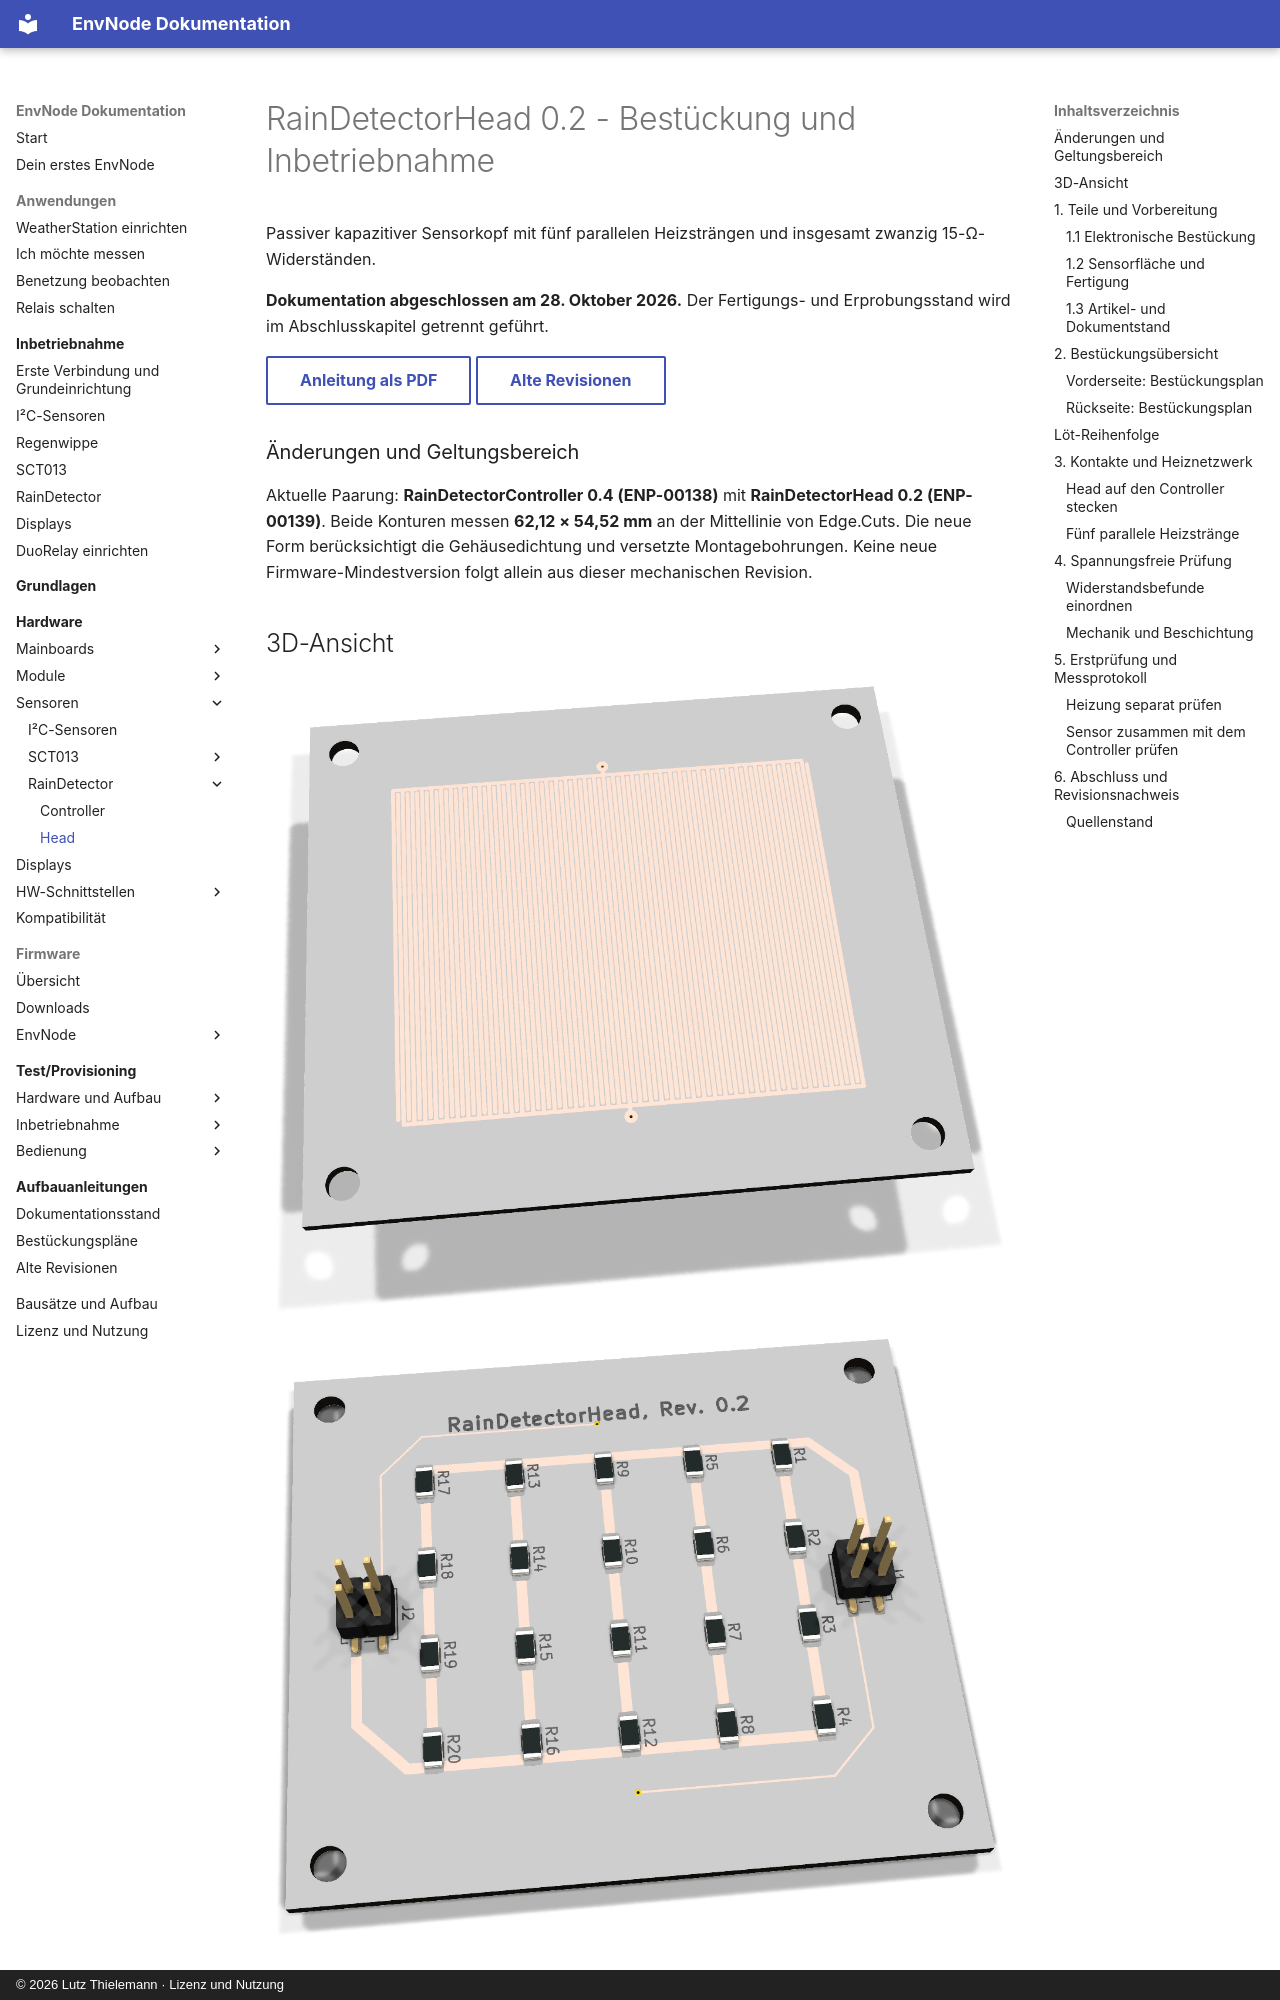

repository: magicamun/EnvNode · page: sensors/rain-detector-head/assembly/index.html · generator: mkdocs · copyright: © 2026 Lutz Thielemann · Lizenz und Nutzung

---
title: RainDetectorHead 0.2 - Bestückung und Inbetriebnahme
pdf:
  id: rain-head-0.2
  title: RainDetectorHead
  subtitle: Bestückungs- und Bring-up-Anleitung
  hardware_revision: '0.2'
  document_version: '1.2'
  document_date: '2026-11-21'
  source_document_date: '2026-10-28'
  status: Dokumentation abgeschlossen - Hardwareprüfstand siehe Anleitung
---

# RainDetectorHead 0.2 - Bestückung und Inbetriebnahme

Passiver kapazitiver Sensorkopf mit fünf parallelen Heizsträngen und insgesamt zwanzig 15-Ω-Widerständen.

**Dokumentation abgeschlossen am 28. Oktober 2026.** Der Fertigungs- und Erprobungsstand wird im Abschlusskapitel getrennt geführt.

[Anleitung als PDF](../../assets/downloads/RainDetectorHead_Rev0.2_Anleitung.pdf){ .md-button }
[Alte Revisionen](old-revisions.md){ .md-button }
### Änderungen und Geltungsbereich

Aktuelle Paarung: **RainDetectorController 0.4 (ENP-00138)** mit **RainDetectorHead 0.2 (ENP-00139)**. Beide Konturen messen **62,12 × 54,52 mm** an der Mittellinie von Edge.Cuts. Die neue Form berücksichtigt die Gehäusedichtung und versetzte Montagebohrungen. Keine neue Firmware-Mindestversion folgt allein aus dieser mechanischen Revision.

## 3D-Ansicht

![rain-head-0.2: 3D-Vorderseite](../../assets/images/rain-head-0.2/top.png){ .hero-paired-view }
![rain-head-0.2: 3D-Rückseite](../../assets/images/rain-head-0.2/bottom.png){ .hero-paired-view }

Vorderseite (F.Cu) und bestückte Rückseite (B.Cu). Nicht hinterlegte 3D-Modelle bleiben ausgespart. Die Bestückungspläne folgen im Abschnitt zur Bestückungsübersicht.

## 1. Teile und Vorbereitung

### 1.1 Elektronische Bestückung

| Ref. | Anz. | Wert / Funktion | EnvNode-Part | Gehäuse / Footprint |
| --- | --- | --- | --- | --- |
| R1-R20 | 20 | 15 Ohm, 1 %, 250 mW; WR12X15R0FTL | ENP-00115 | 1206; B.Cu |
| J1, J2 | 1 | 2x10-SMD-Leiste für zwei 2x2-Zuschnitte | ENP-00111 | 2,54 mm; B.Cu |
| PCB | 1 | RainDetectorHead PCB Rev. 0.2 | ENP-00139 | 62,12 × 54,52 mm |

Die Tabelle nennt den Bedarf pro Platine. Die bisherige Kitnummer bestätigt keine auf den neuen PCB-Artikel umgestellte Kit-BOM.

Zuschnitt: Menge 1 bei ENP-00111 bezeichnet eine ganze SL 2X10G SMD2,54. Daraus entstehen zwei 2x2-Stecker für J1/J2. Je Zuschnitt drei Doppelkontaktpositionen einschließlich Schnittverlust vorsehen; Reststücke werden nicht gutgeschrieben.

C1 ist die gefertigte Kupfer-Sensorstruktur und kein zusätzliches Kauf- oder Lötbauteil. H1-H4 sind vier 3,2-mm-NPTH-Bohrungen; M3-Schrauben, Abstandshalter und Dichtung sind nicht Bestandteil dieses Bausatzes.
